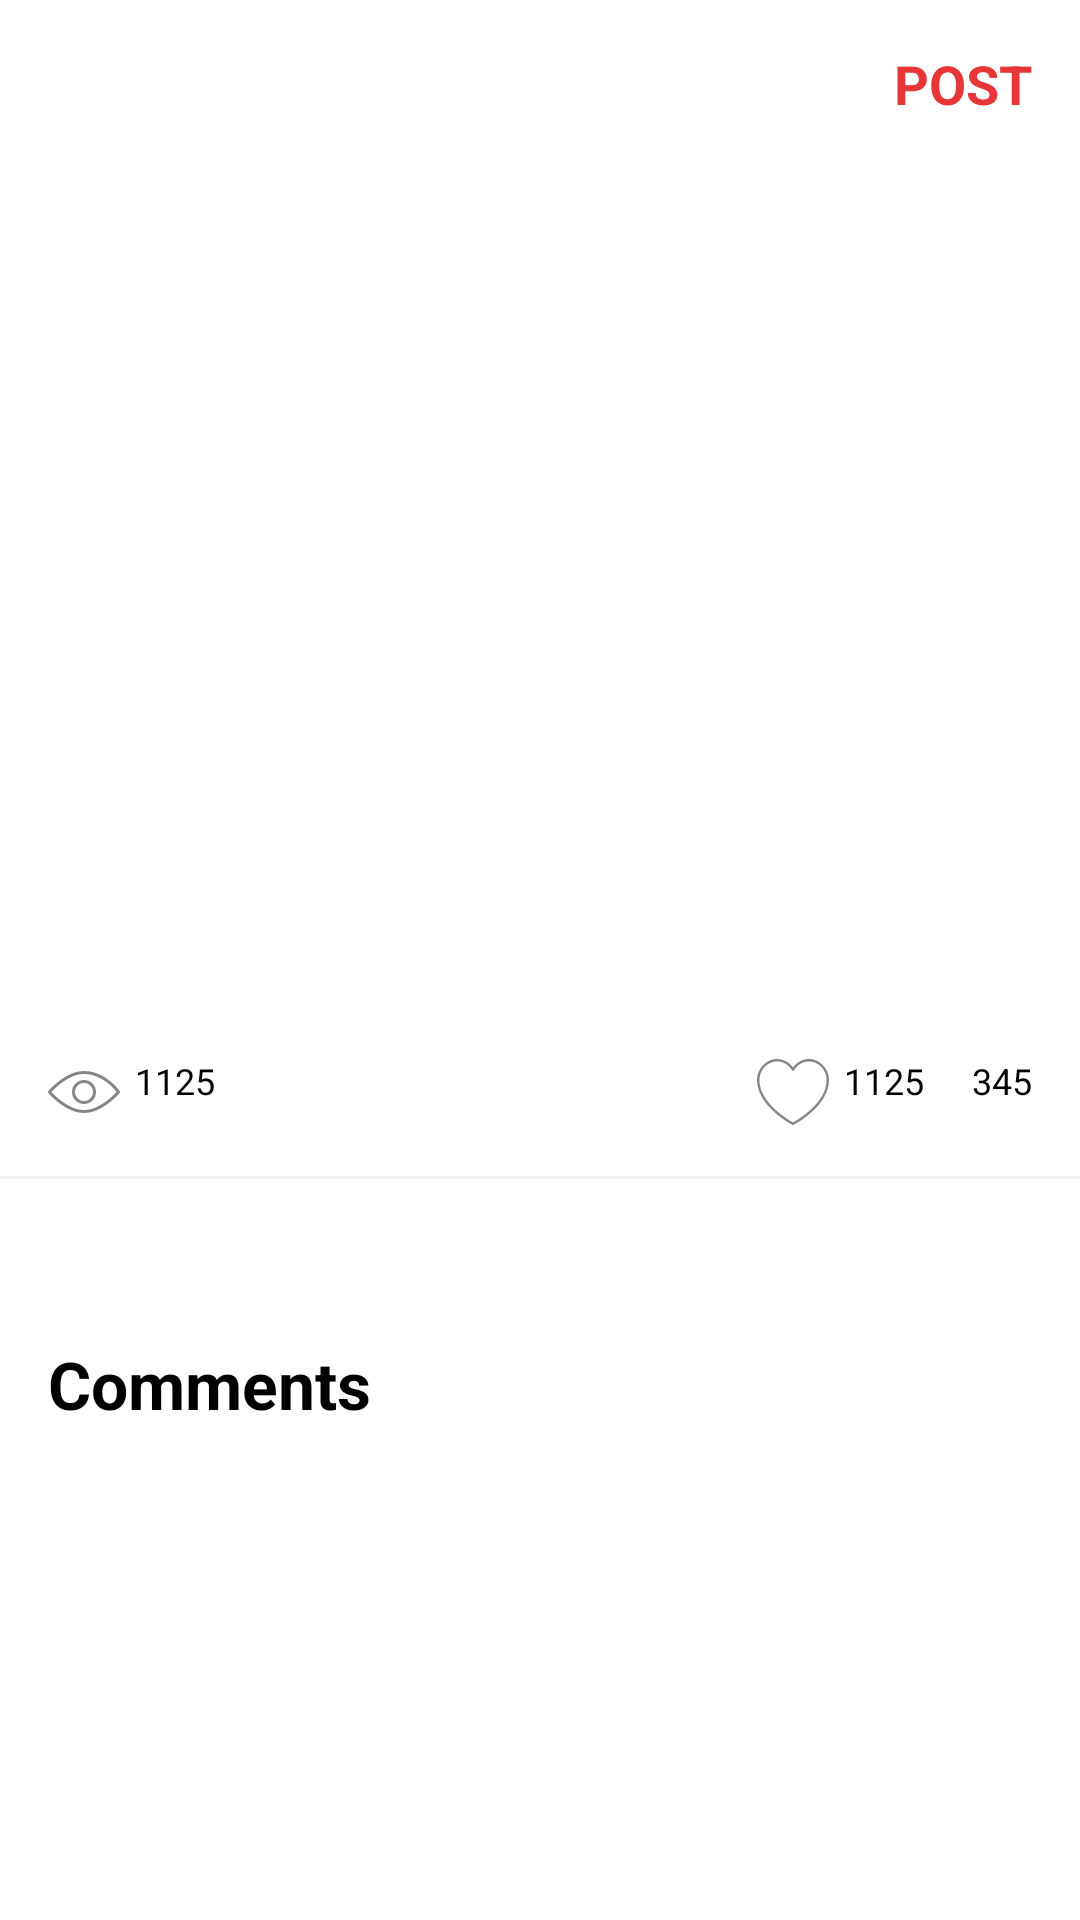

This screen was rendered from an Android layout file. Write that file and the resources it references.
<!-- AndroidManifest.xml: application theme Theme.ClassTwo -->
<!-- res/layout/activity_post_viewe.xml -->
<?xml version="1.0" encoding="utf-8"?>
<LinearLayout xmlns:android="http://schemas.android.com/apk/res/android"
    xmlns:app="http://schemas.android.com/apk/res-auto"
    xmlns:tools="http://schemas.android.com/tools"
    android:layout_width="match_parent"
    android:layout_height="match_parent"
    android:orientation="vertical"
    tools:context=".ui.activities.PostViewerActivity">


    <com.google.android.material.appbar.AppBarLayout
        android:layout_width="match_parent"
        android:layout_height="wrap_content">

        <include layout="@layout/toolbar_post" />


    </com.google.android.material.appbar.AppBarLayout>

    <ImageView
        android:id="@+id/ivBody"
        android:layout_width="match_parent"
        android:layout_height="280dp"
        android:scaleType="centerCrop" />


    <LinearLayout
        android:layout_width="match_parent"
        android:layout_height="wrap_content"
        android:padding="16dp">

        <TextView
            android:id="@+id/tvViews"
            android:layout_width="wrap_content"
            android:layout_height="wrap_content"
            android:drawableLeft="@drawable/ic_visibility"
            android:drawablePadding="5dp"
            android:text="1125"
            android:textColor="@color/text_color_primary"
            android:textSize="12sp"
            android:textStyle="normal" />

        <LinearLayout
            android:layout_width="match_parent"
            android:layout_height="wrap_content"
            android:gravity="end"
            android:orientation="horizontal">

            <TextView
                android:id="@+id/tvHearts"
                android:layout_width="wrap_content"
                android:layout_height="wrap_content"
                android:layout_marginRight="16dp"
                android:drawableLeft="@drawable/ic_heart_new"
                android:drawablePadding="5dp"
                android:drawableTint="@color/text_color_seconday"
                android:text="1125"
                android:textColor="@color/text_color_primary"
                android:textSize="12sp"
                android:textStyle="normal" />

            <TextView
                android:id="@+id/tvComments"
                android:layout_width="wrap_content"
                android:layout_height="wrap_content"
                android:drawableLeft="@drawable/ic_chat"
                android:drawablePadding="5dp"
                android:drawableTint="@color/text_color_seconday"
                android:text="345"
                android:textColor="@color/text_color_primary"
                android:textSize="12sp"
                android:textStyle="normal" />

        </LinearLayout>


    </LinearLayout>

    <View
        android:layout_width="match_parent"
        android:layout_height="1dp"
        android:background="@color/view_color" />

    <TextView
        android:id="@+id/tvDesc"
        android:layout_width="match_parent"
        android:layout_height="wrap_content"
        android:layout_marginTop="16dp"
        android:paddingLeft="16dp"
        android:paddingRight="16dp"
        android:textColor="@color/text_color_primary"
        android:textSize="16sp" />

    <TextView
        android:layout_marginTop="16dp"
        android:layout_width="match_parent"
        android:layout_height="wrap_content"
        android:paddingLeft="16dp"
        android:paddingRight="16dp"
        android:text="Comments"
        android:textColor="@color/text_color_primary"
        android:textSize="22sp"
        android:textStyle="bold" />

    <androidx.recyclerview.widget.RecyclerView
        android:id="@+id/commentsRV"
        android:layout_width="match_parent"
        android:layout_height="match_parent"
        android:layout_marginTop="16dp" />

</LinearLayout>
<!-- res/layout/toolbar_post.xml (included above) -->
<?xml version="1.0" encoding="utf-8"?>
<com.google.android.material.appbar.AppBarLayout xmlns:android="http://schemas.android.com/apk/res/android"
    android:layout_width="match_parent"
    android:layout_height="56dp"
    android:background="@color/white">

    <androidx.appcompat.widget.Toolbar
        android:layout_width="match_parent"
        android:layout_height="56dp">

        <RelativeLayout
            android:layout_width="match_parent"
            android:layout_height="wrap_content"
            android:orientation="horizontal">

            <ImageView
                android:id="@+id/ivBack"
                android:layout_width="24dp"
                android:layout_height="24dp"
                android:src="@drawable/ic_back" />


            <TextView
                android:id="@+id/postTV"
                android:layout_width="wrap_content"
                android:layout_height="wrap_content"
                android:layout_alignParentEnd="true"
                android:layout_marginEnd="16dp"
                android:text="POST"
                android:textColor="@color/selected_color"
                android:textSize="18sp"
                android:textStyle="bold" />

        </RelativeLayout>

    </androidx.appcompat.widget.Toolbar>



</com.google.android.material.appbar.AppBarLayout>
<!-- resources referenced by this layout -->
<resources>
  <color name="selected_color">#E63638</color>
  <color name="text_color_primary">#000000</color>
  <color name="text_color_seconday">#878686</color>
  <color name="view_color">#F0F0F0</color>
  <color name="white">#FFFFFFFF</color>
  <!-- drawable ic_heart_new (drawable) -->
  <vector xmlns:android="http://schemas.android.com/apk/res/android"
      android:width="24dp"
      android:height="24dp"
      android:viewportWidth="480"
      android:viewportHeight="480">
    <path
        android:fillColor="#FF000000"
        android:pathData="m348,20c-43,0.066 -83.281,21.039 -108,56.223 -24.719,-35.184 -65,-56.156 -108,-56.223 -70.32,0 -132,65.426 -132,140 0,72.68 41.039,147.535 118.688,216.48 35.977,31.883 75.441,59.598 117.641,82.625 2.305,1.188 5.039,1.188 7.344,0 42.184,-23.027 81.637,-50.746 117.602,-82.625 77.688,-68.945 118.727,-143.801 118.727,-216.48 0,-74.574 -61.68,-140 -132,-140zM240,442.902c-29.383,-16.215 -224,-129.496 -224,-282.902 0,-66.055 54.199,-124 116,-124 41.867,0.074 80.461,22.66 101.031,59.129 1.539,2.352 4.16,3.766 6.969,3.766s5.43,-1.414 6.969,-3.766c20.57,-36.469 59.164,-59.055 101.031,-59.129 61.801,0 116,57.945 116,124 0,153.406 -194.617,266.688 -224,282.902zM240,442.902"/>
  </vector>
  <!-- drawable ic_visibility (drawable) -->
  <vector android:height="24dp" android:viewportHeight="511.992"
      android:viewportWidth="511.992" android:width="24dp" xmlns:android="http://schemas.android.com/apk/res/android">
      <path android:fillColor="@color/text_color_seconday" android:pathData="M510.096,249.937c-4.032,-5.867 -100.928,-143.275 -254.101,-143.275C124.56,106.662 7.44,243.281 2.512,249.105c-3.349,3.968 -3.349,9.792 0,13.781C7.44,268.71 124.56,405.329 255.995,405.329S504.549,268.71 509.477,262.886C512.571,259.217 512.848,253.905 510.096,249.937zM255.995,383.996c-105.365,0 -205.547,-100.48 -230.997,-128c25.408,-27.541 125.483,-128 230.997,-128c123.285,0 210.304,100.331 231.552,127.424C463.013,282.065 362.256,383.996 255.995,383.996z"/>
      <path android:fillColor="@color/text_color_seconday" android:pathData="M255.995,170.662c-47.061,0 -85.333,38.272 -85.333,85.333s38.272,85.333 85.333,85.333s85.333,-38.272 85.333,-85.333S303.056,170.662 255.995,170.662zM255.995,319.996c-35.285,0 -64,-28.715 -64,-64s28.715,-64 64,-64s64,28.715 64,64S291.28,319.996 255.995,319.996z"/>
  </vector>
  <style name="Theme.ClassTwo" parent="Theme.MaterialComponents.DayNight.DarkActionBar">
          
          <item name="colorPrimary">@color/purple_500</item>
          <item name="colorPrimaryVariant">@color/purple_700</item>
          <item name="colorOnPrimary">@color/white</item>
          
          <item name="colorSecondary">@color/teal_200</item>
          <item name="colorSecondaryVariant">@color/teal_700</item>
          <item name="colorOnSecondary">@color/black</item>
          
          <item name="android:statusBarColor" tools:targetApi="l">?attr/colorPrimaryVariant</item>
          
      </style>
  <color name="purple_500">#FF6200EE</color>
  <color name="purple_700">#FF3700B3</color>
  <color name="teal_200">#FF03DAC5</color>
  <color name="teal_700">#FF018786</color>
  <color name="black">#FF000000</color>
</resources>
